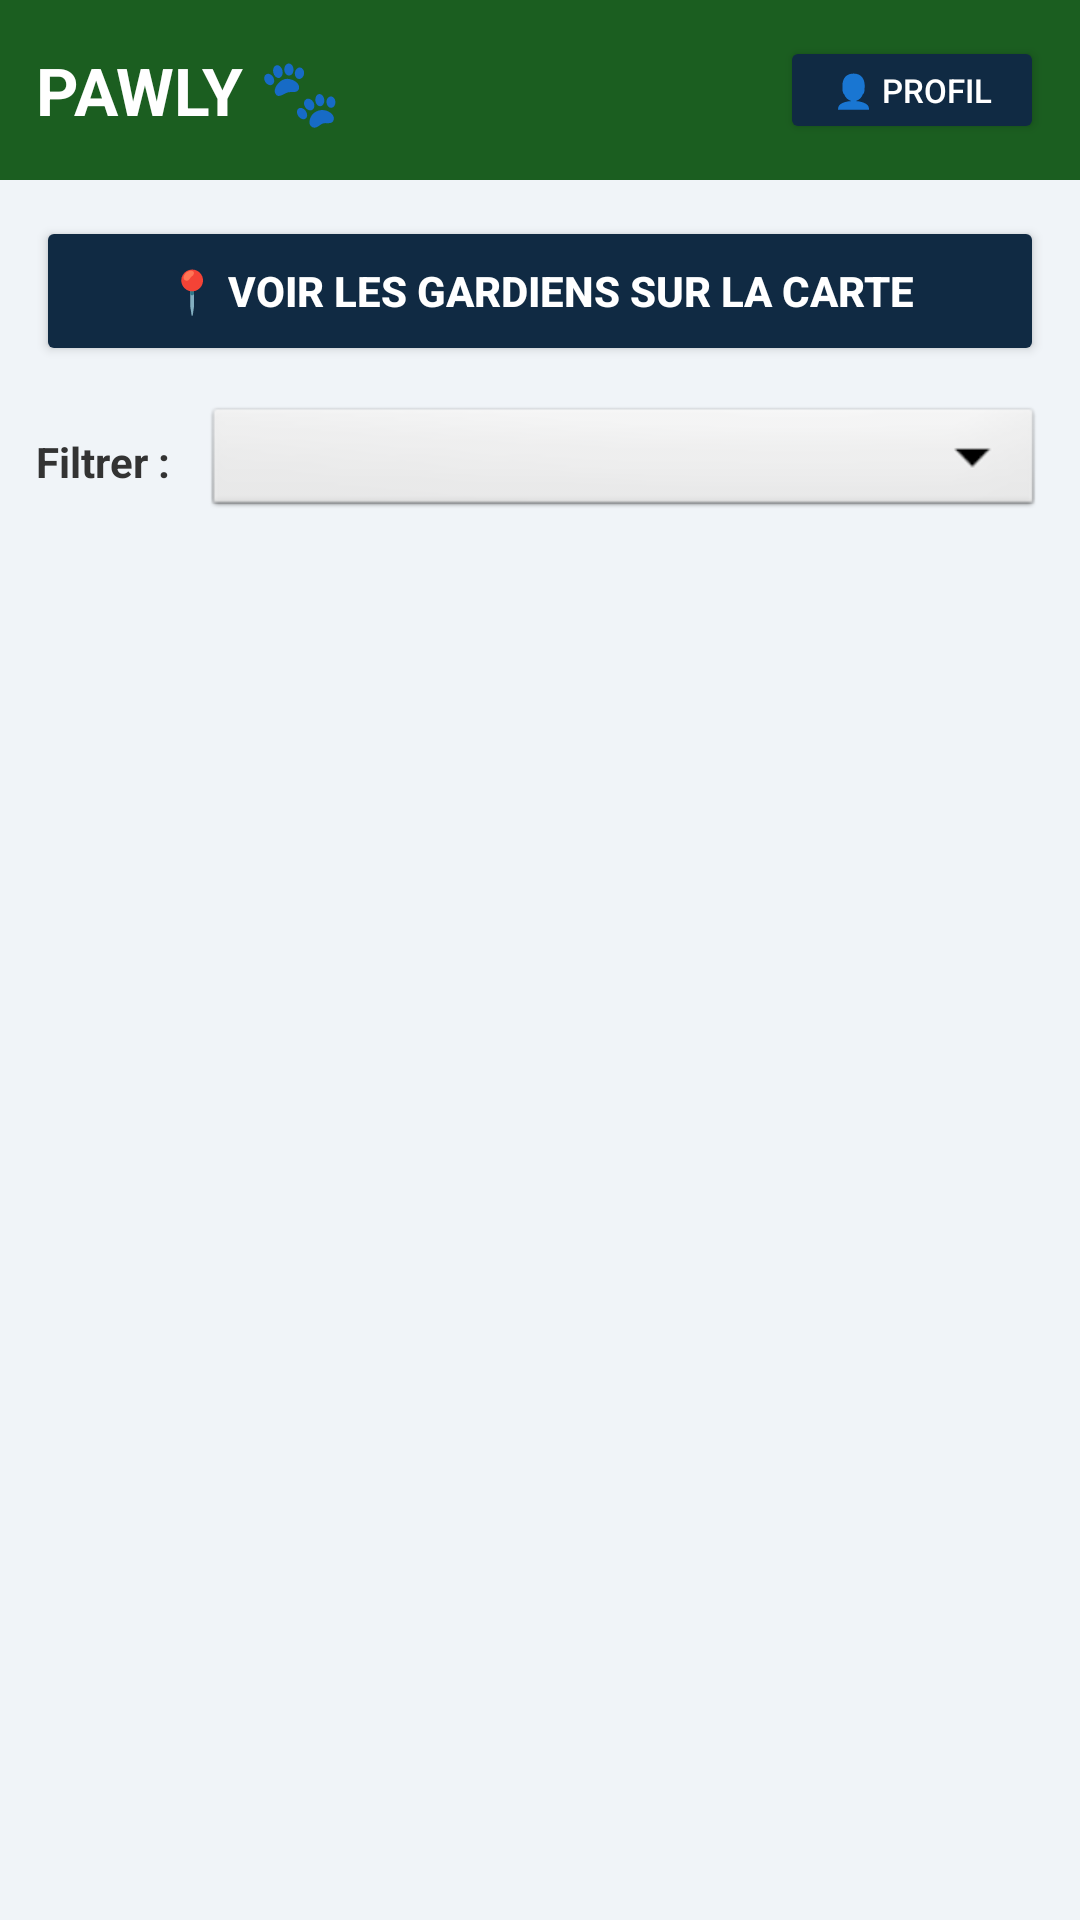

Here is an Android app screen rendered from its layout file. Give the layout XML and the strings, colors and styles it references.
<!-- AndroidManifest.xml: application theme Theme.PAWLY -->
<!-- res/layout/activity_dashboard.xml -->
<?xml version="1.0" encoding="utf-8"?>
<LinearLayout xmlns:android="http://schemas.android.com/apk/res/android"
    android:layout_width="match_parent"
    android:layout_height="match_parent"
    android:orientation="vertical"
    android:background="#F0F4F8">

    
    <LinearLayout
        android:layout_width="match_parent"
        android:layout_height="wrap_content"
        android:orientation="horizontal"
        android:gravity="center_vertical"
        android:background="#1B5E20"
        android:padding="12dp">

        <TextView
            android:layout_width="0dp"
            android:layout_height="wrap_content"
            android:layout_weight="1"
            android:text="PAWLY 🐾"
            android:textSize="22sp"
            android:textStyle="bold"
            android:textColor="#FFFFFF"/>

        <Button
            android:id="@+id/btnProfile"
            android:layout_width="wrap_content"
            android:layout_height="36dp"
            android:text="👤 Profil"
            android:textSize="11sp"
            android:backgroundTint="#102A43"
            android:textColor="#FFFFFF"/>

    </LinearLayout>

    
    <Button
        android:id="@+id/btnOpenMap"
        android:layout_width="match_parent"
        android:layout_height="50dp"
        android:text="📍 Voir les gardiens sur la carte"
        android:backgroundTint="#102A43"
        android:textColor="#FFFFFF"
        android:textStyle="bold"
        android:layout_margin="12dp"/>

    
    <LinearLayout
        android:layout_width="match_parent"
        android:layout_height="wrap_content"
        android:orientation="horizontal"
        android:paddingLeft="12dp"
        android:paddingRight="12dp"
        android:paddingBottom="8dp"
        android:gravity="center_vertical">

        <TextView
            android:layout_width="wrap_content"
            android:layout_height="wrap_content"
            android:text="Filtrer : "
            android:textStyle="bold"
            android:textColor="#333333"/>

        <Spinner
            android:id="@+id/spinnerFilter"
            android:layout_width="0dp"
            android:layout_height="40dp"
            android:layout_weight="1"
            android:layout_marginLeft="8dp"
            android:background="@android:drawable/btn_dropdown"/>

    </LinearLayout>

    
    <androidx.recyclerview.widget.RecyclerView
        android:id="@+id/rvOffers"
        android:layout_width="match_parent"
        android:layout_height="match_parent"
        android:paddingLeft="8dp"
        android:paddingRight="8dp"/>

</LinearLayout>
<!-- resources referenced by this layout -->
<resources>
  <style name="Theme.PAWLY" parent="Base.Theme.PAWLY" />
  <style name="Base.Theme.PAWLY" parent="Theme.MaterialComponents.DayNight.NoActionBar">
          <item name="colorPrimary">@color/pawly_teal</item>
          <item name="colorPrimaryVariant">@color/pawly_teal_dark</item>
          <item name="colorSecondary">@color/pawly_orange</item>
          <item name="colorOnPrimary">@color/pawly_white</item>
          <item name="android:colorBackground">@color/pawly_background</item>
          <item name="materialButtonStyle">@style/Widget.MaterialComponents.Button</item>
      </style>
  <color name="pawly_teal">#4DBDBD</color>
  <color name="pawly_teal_dark">#2E9E9E</color>
  <color name="pawly_orange">#F0854A</color>
  <color name="pawly_white">#FFFFFF</color>
  <color name="pawly_background">#F5FAFA</color>
</resources>
